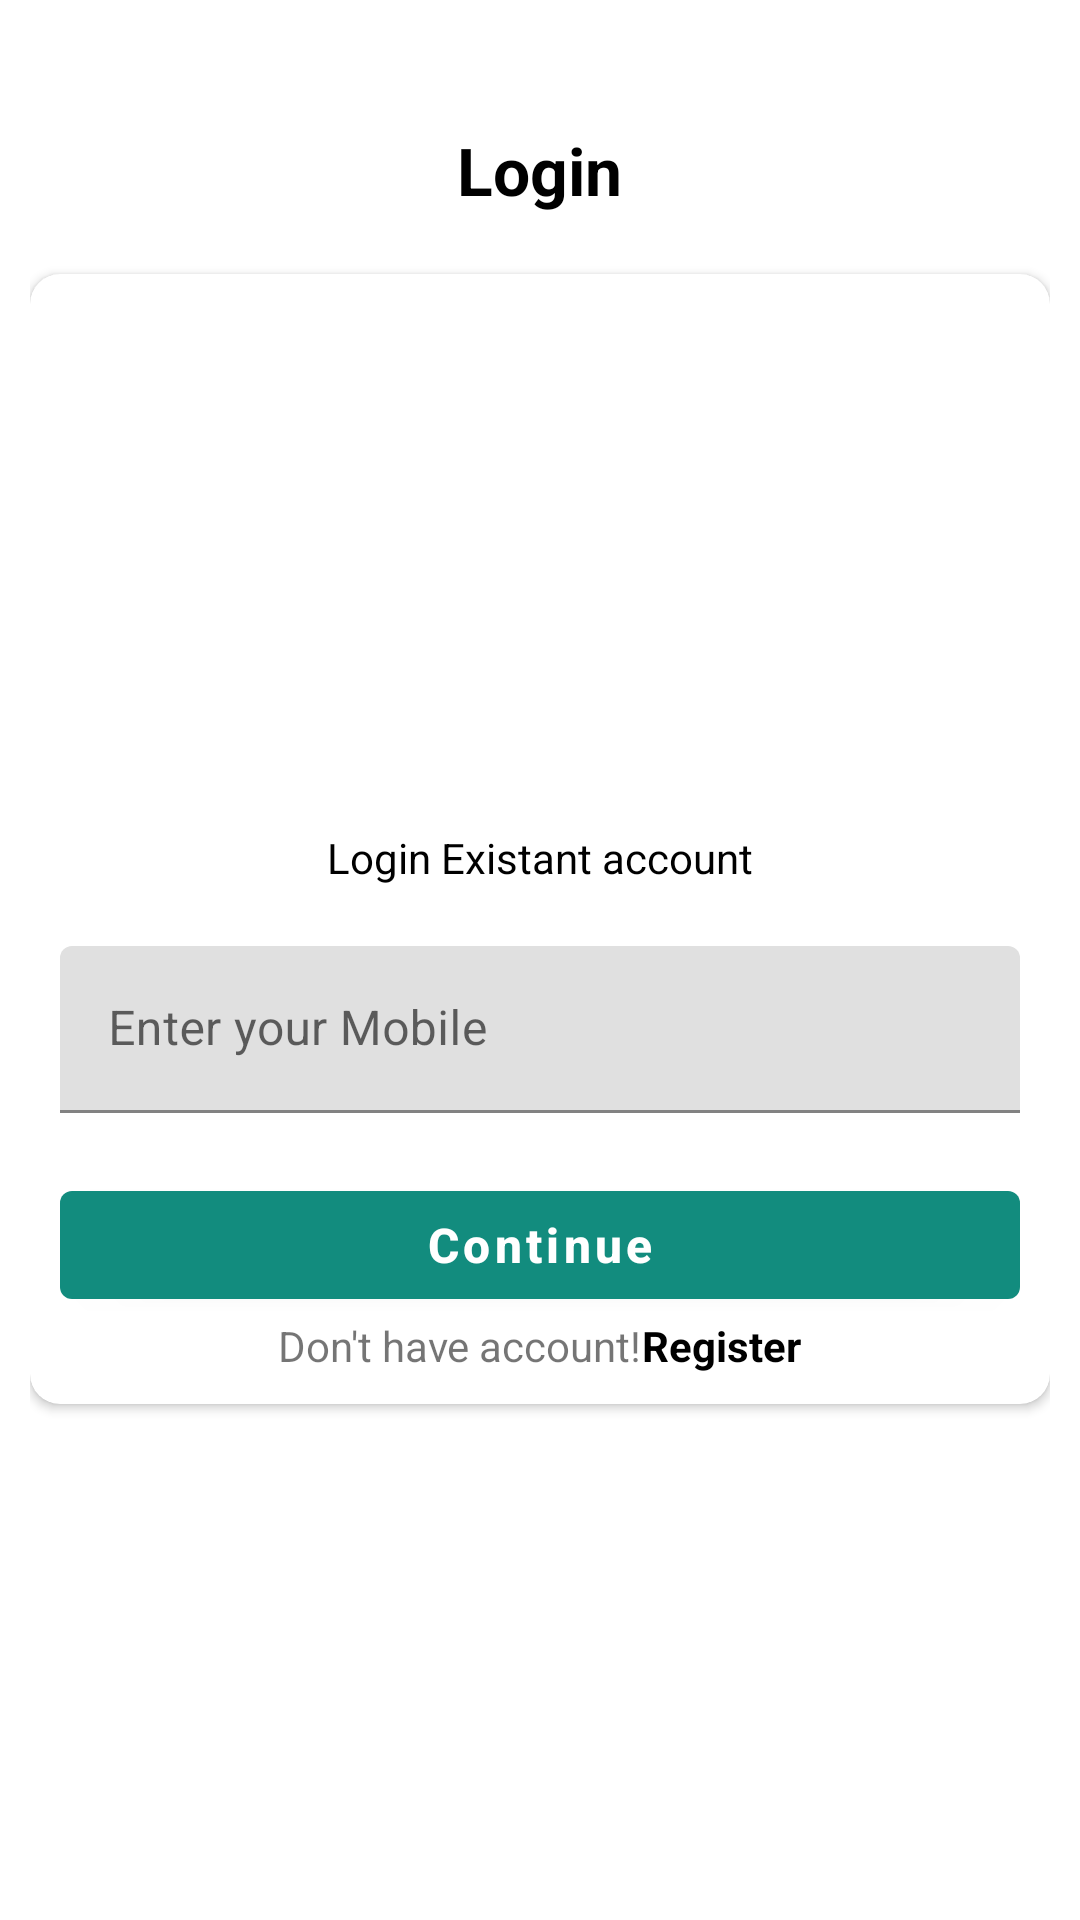

Layout XML and referenced resources for this Android screen:
<!-- AndroidManifest.xml: application theme Theme.BillBook -->
<!-- res/layout/activity_login.xml -->
<?xml version="1.0" encoding="utf-8"?>
<androidx.appcompat.widget.LinearLayoutCompat
    xmlns:android="http://schemas.android.com/apk/res/android"
    xmlns:app="http://schemas.android.com/apk/res-auto"
    xmlns:tools="http://schemas.android.com/tools"
    android:layout_width="match_parent"
    android:layout_height="match_parent"
    android:gravity="center"
    android:orientation="vertical"
    android:padding="10dp"
    android:theme="@style/Theme.BillBook"
    tools:context=".auth.LoginActivity">


    <TextView
        android:layout_width="wrap_content"
        android:layout_height="wrap_content"
        android:layout_marginTop="-80dp"
        android:text="Login"
        android:textColor="@color/black"
        android:textSize="22sp"
        android:textStyle="bold" />

    <androidx.cardview.widget.CardView
        android:layout_width="match_parent"
        android:layout_height="wrap_content"
        android:layout_marginTop="20dp"
        android:elevation="10dp"
        app:cardCornerRadius="10dp">

        <LinearLayout
            android:layout_width="match_parent"
            android:layout_height="match_parent"
            android:gravity="center"
            android:orientation="vertical"
            android:padding="10dp">


            <ImageView
                android:layout_width="150dp"
                android:layout_height="150dp"
                android:layout_marginTop="15dp"
                android:src="@drawable/basline_login"
                app:civ_border_color="@color/colorPrimary"
                app:civ_border_width="2dp" />

            <TextView
                android:layout_width="wrap_content"
                android:layout_height="wrap_content"
                android:layout_marginTop="10dp"
                android:text="Login Existant account"
                android:textColor="@color/black"
                android:textSize="14sp" />


            <com.google.android.material.textfield.TextInputLayout
                style="@style/ThemeOverlay.Material3.TextInputEditText.OutlinedBox"
                android:layout_width="match_parent"
                android:layout_height="wrap_content"
                android:layout_marginTop="20dp">

                <com.google.android.material.textfield.TextInputEditText
                    android:id="@+id/et_user_login_mobile"
                    android:layout_width="match_parent"
                    android:layout_height="wrap_content"
                    android:hint="Enter your Mobile"
                    android:inputType="phone" />

            </com.google.android.material.textfield.TextInputLayout>


            <com.google.android.material.button.MaterialButton
                android:id="@+id/btn_login_continue"
                android:layout_width="match_parent"
                android:layout_height="wrap_content"
                android:layout_marginTop="20dp"
                android:text="Continue"
                android:textAllCaps="false"
                android:textColor="@color/white"
                android:textSize="16sp"
                android:textStyle="bold" />

            <LinearLayout
                android:layout_width="wrap_content"
                android:layout_height="wrap_content"
                android:orientation="horizontal">

                <TextView
                    android:layout_width="wrap_content"
                    android:layout_height="wrap_content"
                    android:text="Don't have account!" />

                <TextView
                    android:id="@+id/tv_already_have_account"
                    android:layout_width="wrap_content"
                    android:layout_height="wrap_content"
                    android:text="Register"
                    android:textColor="@color/black"
                    android:textStyle="bold" />

            </LinearLayout>

        </LinearLayout>

    </androidx.cardview.widget.CardView>


</androidx.appcompat.widget.LinearLayoutCompat>
<!-- resources referenced by this layout -->
<resources>
  <color name="black">#FF000000</color>
  <color name="colorPrimary">#128c7e</color>
  <color name="white">#FFFFFFFF</color>
  <style name="Theme.BillBook" parent="Theme.MaterialComponents.DayNight.DarkActionBar">
          
          <item name="colorPrimary">@color/colorPrimary</item>
          <item name="colorPrimaryVariant">@color/colorPrimaryDark</item>
          <item name="colorOnPrimary">@color/white</item>
          
          <item name="colorSecondary">@color/colorPrimary</item>
          <item name="colorSecondaryVariant">@color/colorPrimaryDark</item>
          <item name="colorOnSecondary">@color/black</item>
          
          <item name="android:statusBarColor">?attr/colorPrimaryVariant</item>
          
      </style>
  <color name="colorPrimaryDark">#075e54</color>
</resources>
